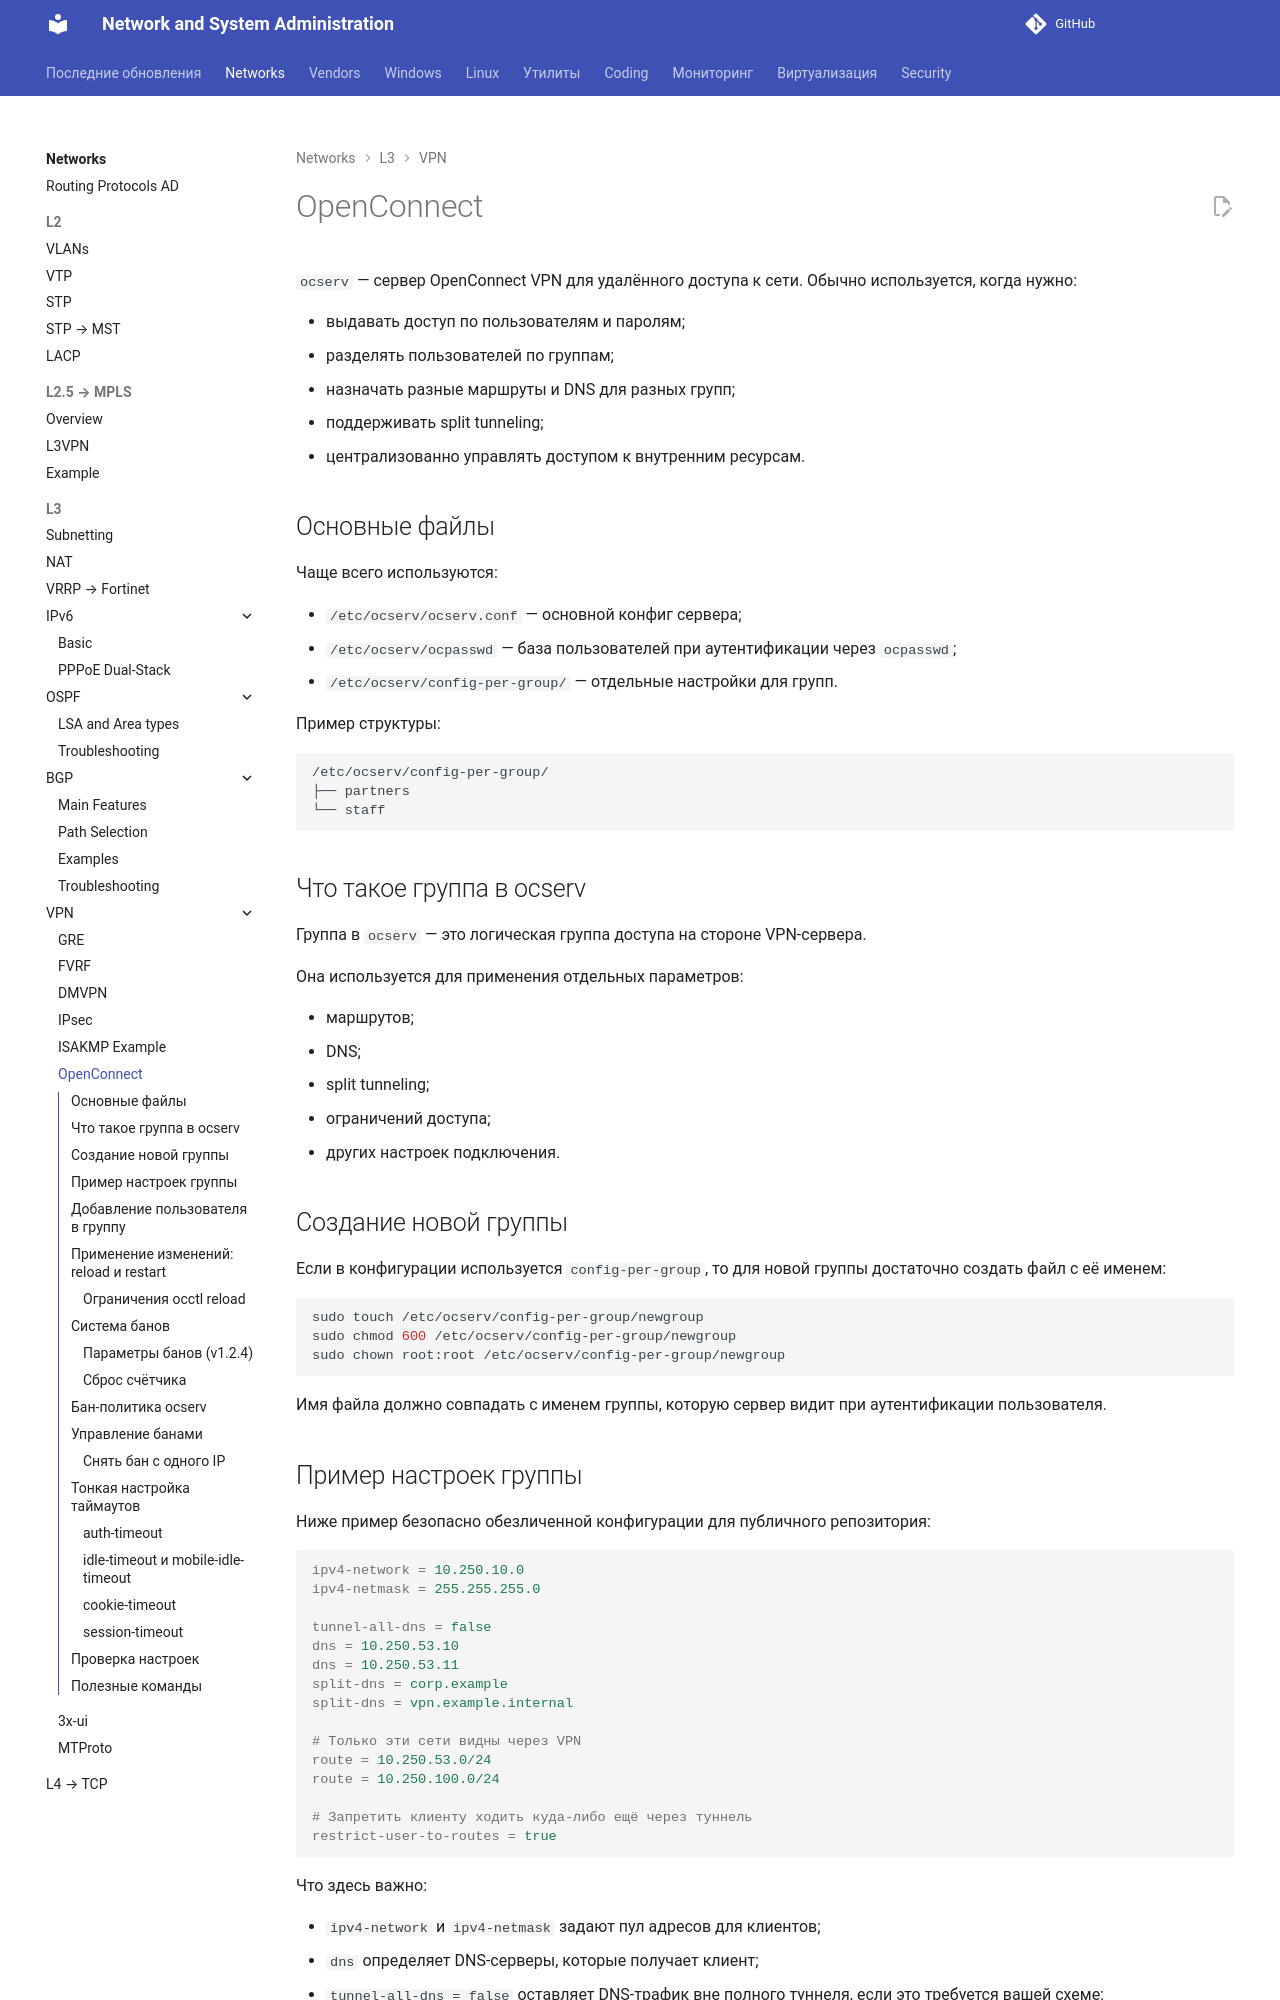

repository: CherMet90/kb-mkdocs · page: Networks/VPN/ocserv/index.html · generator: mkdocs

---
title: OpenConnect
date: 2026-06-26
---

# OpenConnect

`ocserv` — сервер OpenConnect VPN для удалённого доступа к сети. Обычно используется, когда нужно:

- выдавать доступ по пользователям и паролям;
- разделять пользователей по группам;
- назначать разные маршруты и DNS для разных групп;
- поддерживать split tunneling;
- централизованно управлять доступом к внутренним ресурсам.

## Основные файлы

Чаще всего используются:

- `/etc/ocserv/ocserv.conf` — основной конфиг сервера;
- `/etc/ocserv/ocpasswd` — база пользователей при аутентификации через `ocpasswd`;
- `/etc/ocserv/config-per-group/` — отдельные настройки для групп.

Пример структуры:

```bash
/etc/ocserv/config-per-group/
├── partners
└── staff
```
<!-- more -->
## Что такое группа в ocserv

Группа в `ocserv` — это логическая группа доступа на стороне VPN-сервера.

Она используется для применения отдельных параметров:

- маршрутов;
- DNS;
- split tunneling;
- ограничений доступа;
- других настроек подключения.

## Создание новой группы

Если в конфигурации используется `config-per-group`, то для новой группы достаточно создать файл с её именем:

```bash
sudo touch /etc/ocserv/config-per-group/newgroup
sudo chmod 600 /etc/ocserv/config-per-group/newgroup
sudo chown root:root /etc/ocserv/config-per-group/newgroup
```

Имя файла должно совпадать с именем группы, которую сервер видит при аутентификации пользователя.

## Пример настроек группы

Ниже пример безопасно обезличенной конфигурации для публичного репозитория:

```ini
ipv4-network = 10.250.10.0
ipv4-netmask = 255.255.255.0

tunnel-all-dns = false
dns = 10.250.53.10
dns = 10.250.53.11
split-dns = corp.example
split-dns = vpn.example.internal

# Только эти сети видны через VPN
route = 10.250.53.0/24
route = 10.250.100.0/24

# Запретить клиенту ходить куда-либо ещё через туннель
restrict-user-to-routes = true
```

Что здесь важно:

- `ipv4-network` и `ipv4-netmask` задают пул адресов для клиентов;
- `dns` определяет DNS-серверы, которые получает клиент;
- `tunnel-all-dns = false` оставляет DNS-трафик вне полного туннеля, если это требуется вашей схеме;
- `split-dns` отправляет запросы только для указанных зон через VPN-DNS.
